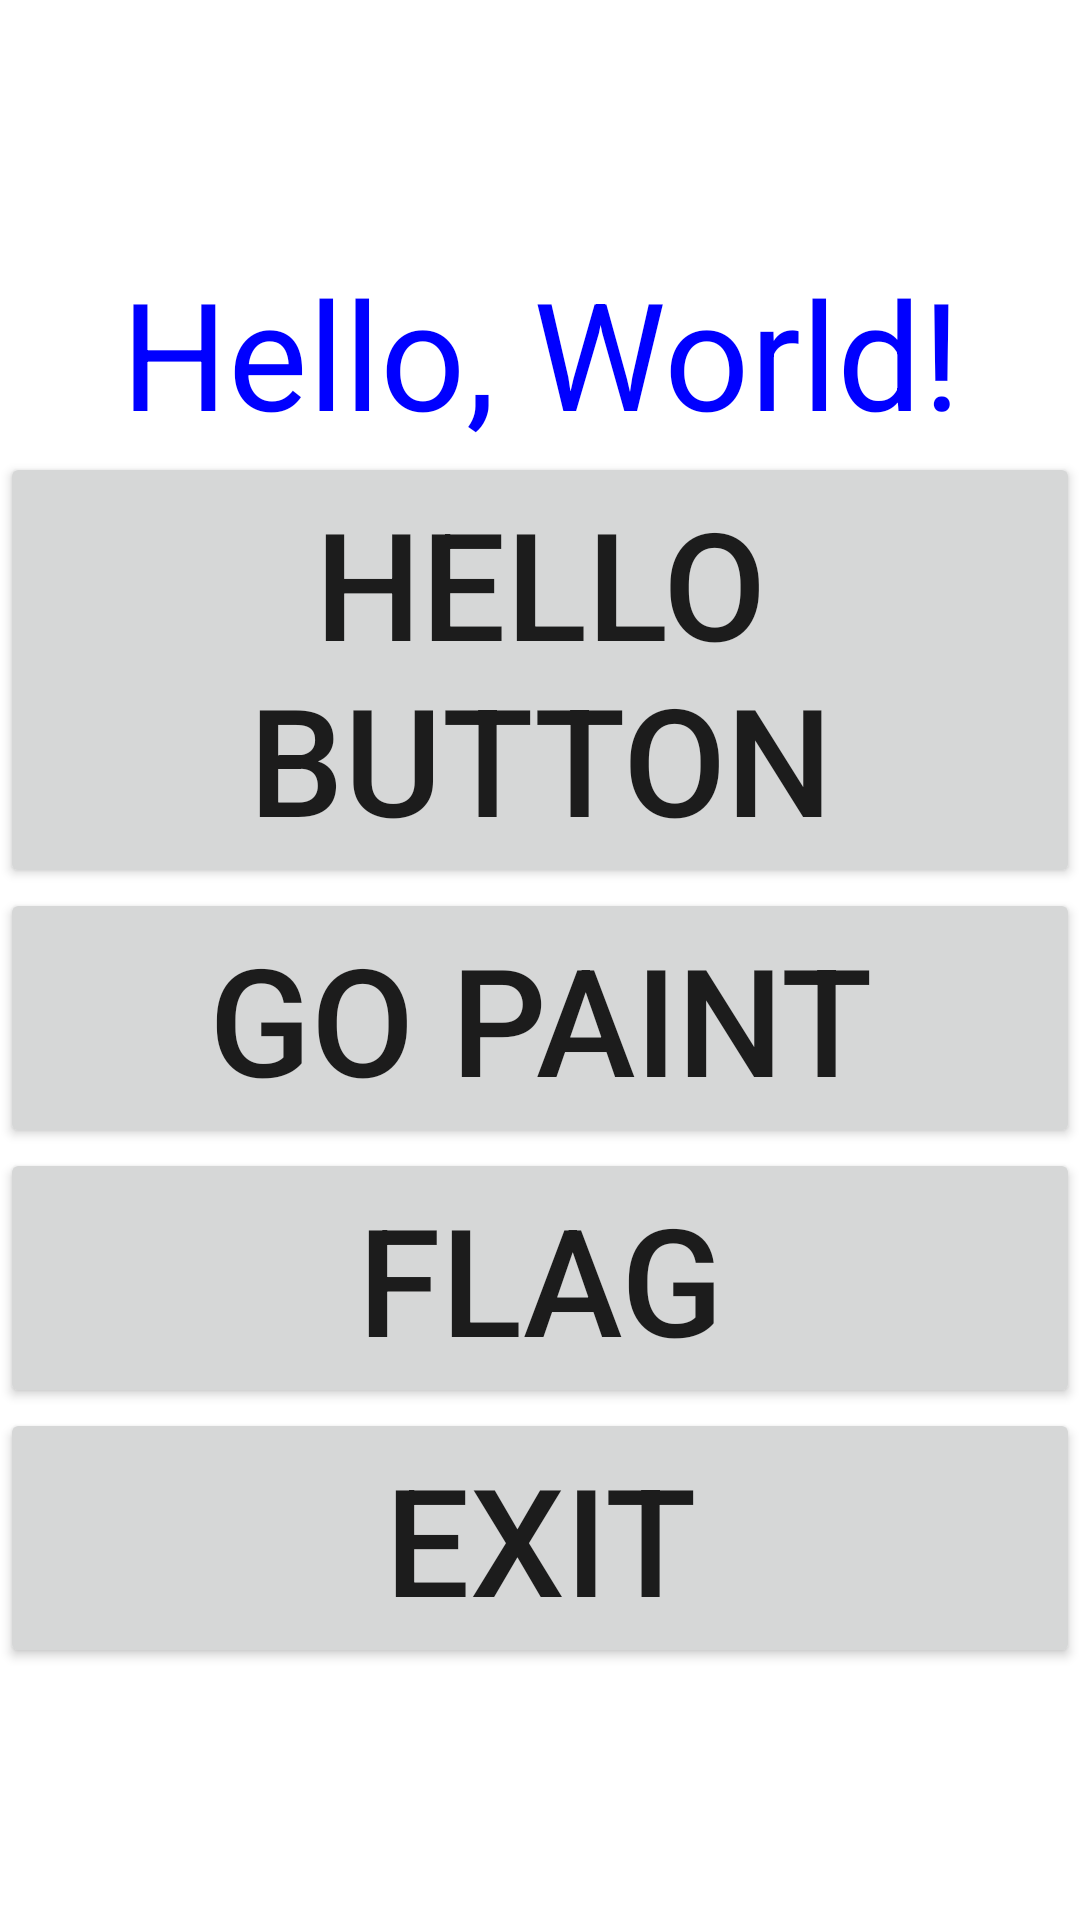

Reconstruct the res/layout file that produces this screen, plus the resources it refers to.
<!-- AndroidManifest.xml: application theme Theme.Lesson20211123 -->
<!-- res/layout/activity_main.xml -->
<?xml version="1.0" encoding="utf-8"?>
<LinearLayout xmlns:android="http://schemas.android.com/apk/res/android"
    android:layout_width="match_parent"
    android:layout_height="match_parent"
    android:gravity="center"
    android:id="@+id/liarLayout"
    android:orientation="vertical">

    <TextView
        android:layout_width="match_parent"
        android:layout_height="wrap_content"
        android:text="@string/texthello"
        android:textAlignment="center"
        android:textColor="@color/my_Blue"
        android:textSize="50sp"

        />

    <Button
        android:layout_width="match_parent"
        android:layout_height="wrap_content"
        android:id="@+id/btnhello"
        android:text="@string/btnhello"
        android:textSize="50sp"

        />

    <Button
        android:layout_width="match_parent"
        android:layout_height="wrap_content"
        android:onClick="goPaint"
        android:textSize="50sp"
        android:text="@string/mypaint" />
    <Button
        android:id="@+id/btnflag"
        android:layout_width="match_parent"
        android:layout_height="wrap_content"
        android:textSize="50sp"
        android:text="@string/countryflag" />
    <Button
        android:id="@+id/btnexit"
        android:layout_width="match_parent"
        android:layout_height="wrap_content"
        android:textSize="50sp"
        android:text="@string/exit" />

</LinearLayout>
<!-- resources referenced by this layout -->
<resources>
  <color name="my_Blue">#0000FF</color>
  <string name="btnhello">Hello button</string>
  <string name="countryflag">Flag</string>
  <string name="exit" translatable="false">Exit</string>
  <string name="mypaint">Go Paint</string>
  <string name="texthello">Hello, World!</string>
  <style name="Theme.Lesson20211123" parent="Theme.MaterialComponents.DayNight.DarkActionBar">
          
          <item name="colorPrimary">@color/purple_500</item>
          <item name="colorPrimaryVariant">@color/purple_700</item>
          <item name="colorOnPrimary">@color/white</item>
          
          <item name="colorSecondary">@color/teal_200</item>
          <item name="colorSecondaryVariant">@color/teal_700</item>
          <item name="colorOnSecondary">@color/black</item>
          
          <item name="android:statusBarColor" tools:targetApi="l">?attr/colorPrimaryVariant</item>
          
      </style>
  <color name="purple_500">#FF6200EE</color>
  <color name="purple_700">#FF3700B3</color>
  <color name="white">#FFFFFFFF</color>
  <color name="teal_200">#FF03DAC5</color>
  <color name="teal_700">#FF018786</color>
  <color name="black">#FF000000</color>
</resources>
